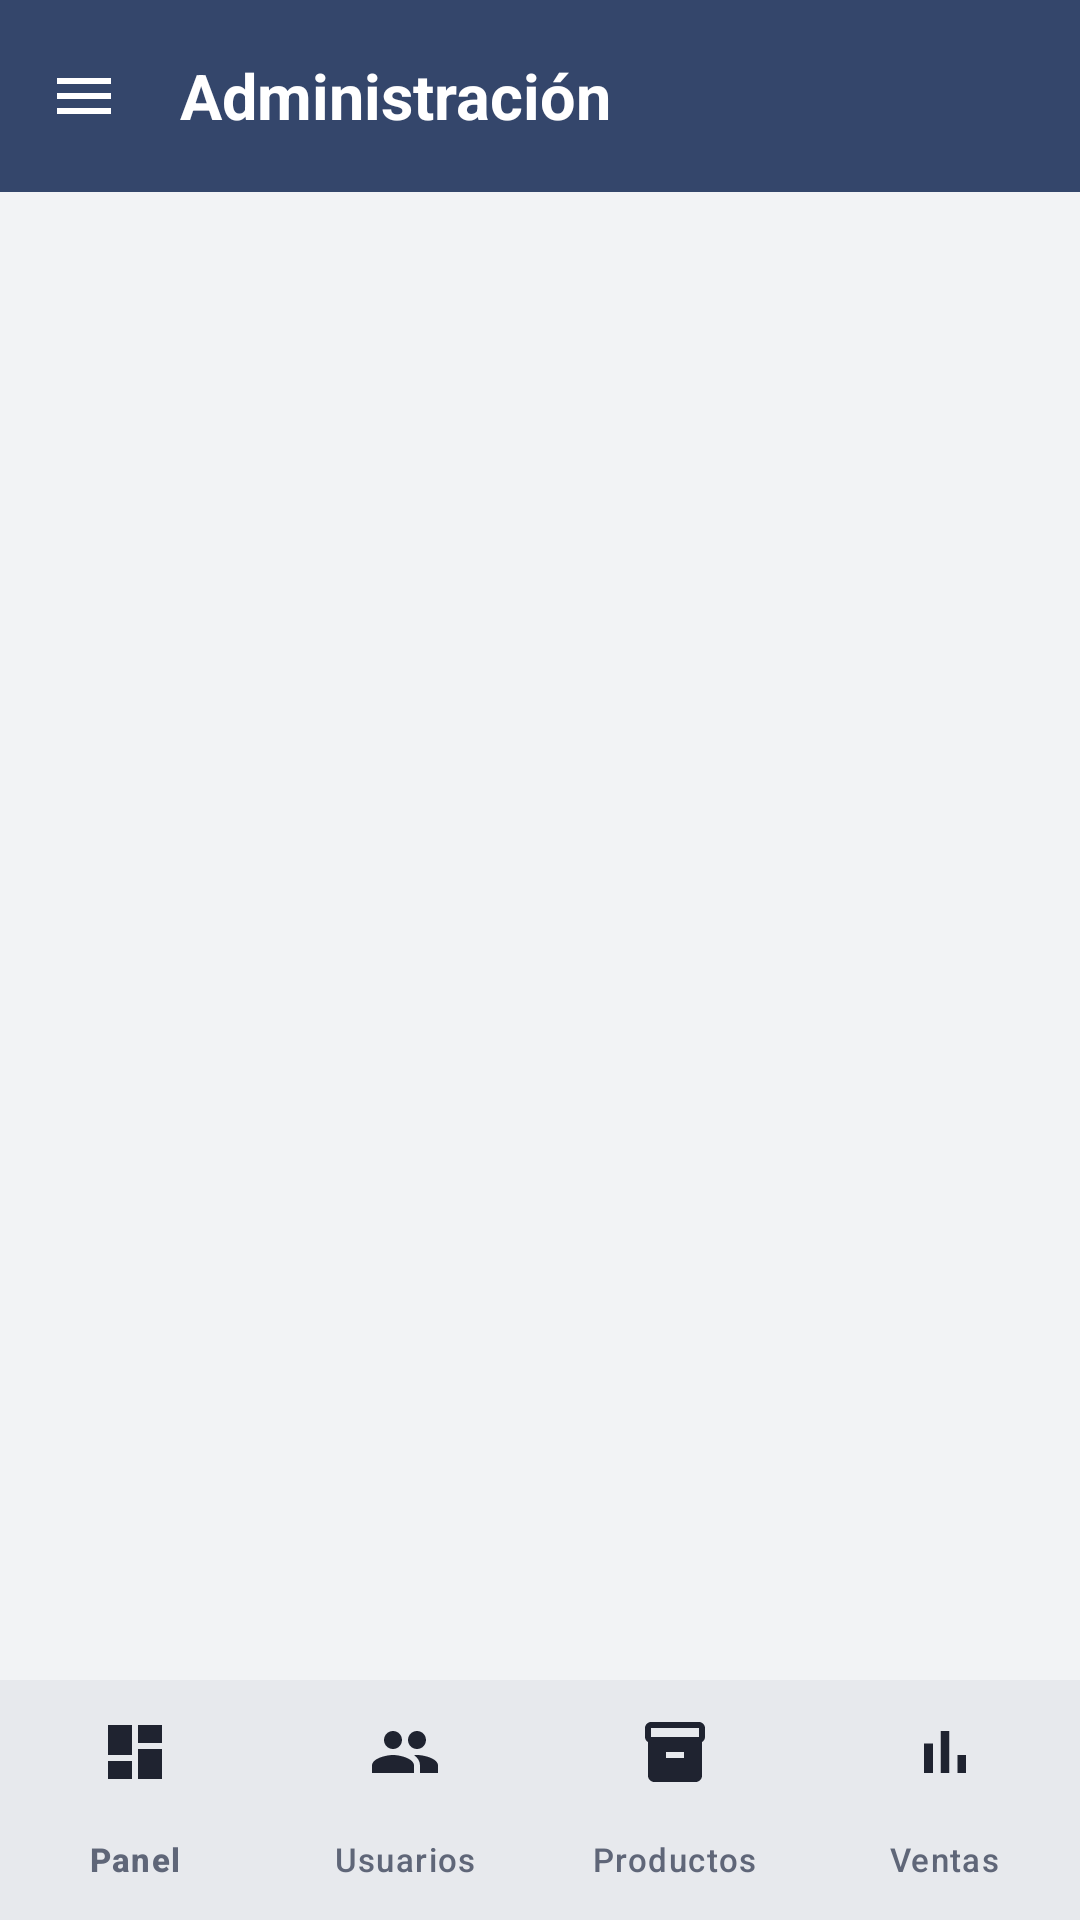

This screen was rendered from an Android layout file. Write that file and the resources it references.
<!-- AndroidManifest.xml: activity theme Theme.RodaPartes.Admin -->
<!-- res/layout/activity_admin.xml -->
<?xml version="1.0" encoding="utf-8"?>
<androidx.drawerlayout.widget.DrawerLayout xmlns:android="http://schemas.android.com/apk/res/android"
    xmlns:app="http://schemas.android.com/apk/res-auto"
    xmlns:tools="http://schemas.android.com/tools"
    android:id="@+id/drawerLayout"
    android:layout_width="match_parent"
    android:layout_height="match_parent"
    tools:context=".ui.admin.AdminActivity">

    
    <LinearLayout
        android:layout_width="match_parent"
        android:layout_height="match_parent"
        android:orientation="vertical">

        <com.google.android.material.appbar.MaterialToolbar
            android:id="@+id/toolbar"
            android:layout_width="match_parent"
            android:layout_height="wrap_content"
            app:navigationContentDescription="@string/cd_open_menu"
            app:navigationIcon="@drawable/ic_menu"
            app:title="@string/admin_title" />

        <androidx.fragment.app.FragmentContainerView
            android:id="@+id/fragmentContainer"
            android:layout_width="match_parent"
            android:layout_height="0dp"
            android:layout_weight="1" />

        <com.google.android.material.bottomnavigation.BottomNavigationView
            android:id="@+id/bottomNav"
            android:layout_width="match_parent"
            android:layout_height="wrap_content"
            app:menu="@menu/bottom_nav_admin" />
    </LinearLayout>

    
    <com.google.android.material.navigation.NavigationView
        android:id="@+id/navView"
        android:layout_width="wrap_content"
        android:layout_height="match_parent"
        android:layout_gravity="start"
        android:background="@color/superficie"
        app:headerLayout="@layout/nav_header_admin"
        app:itemIconTint="@color/sel_nav_item"
        app:itemShapeFillColor="@color/sel_drawer_fill"
        app:itemTextColor="@color/texto"
        app:menu="@menu/drawer_admin" />
</androidx.drawerlayout.widget.DrawerLayout>
<!-- res/layout/nav_header_admin.xml (included above) -->
<?xml version="1.0" encoding="utf-8"?>
<LinearLayout xmlns:android="http://schemas.android.com/apk/res/android"
    xmlns:app="http://schemas.android.com/apk/res-auto"
    xmlns:tools="http://schemas.android.com/tools"
    android:layout_width="match_parent"
    android:layout_height="180dp"
    android:background="@drawable/bg_drawer_header"
    android:gravity="bottom"
    android:orientation="vertical"
    android:padding="@dimen/esp_l">

    <FrameLayout
        android:layout_width="56dp"
        android:layout_height="56dp"
        android:background="@drawable/bg_circle_white">

        <ImageView
            android:layout_width="28dp"
            android:layout_height="28dp"
            android:layout_gravity="center"
            android:importantForAccessibility="no"
            android:src="@drawable/ic_shield"
            app:tint="@color/pizarra" />
    </FrameLayout>

    <TextView
        android:id="@+id/tvAdminName"
        android:layout_width="wrap_content"
        android:layout_height="wrap_content"
        android:layout_marginTop="@dimen/esp_m"
        android:textAppearance="@style/TextAppearance.RodaPartes.Subtitle"
        android:textColor="@color/blanco"
        tools:text="Ana Ruiz" />

    <TextView
        android:id="@+id/tvAdminEmail"
        android:layout_width="wrap_content"
        android:layout_height="wrap_content"
        android:textAppearance="@style/TextAppearance.RodaPartes.Small"
        android:textColor="@color/pizarra_claro"
        tools:text="ana.ruiz@rodapartes.co" />
</LinearLayout>
<!-- resources referenced by this layout -->
<resources>
  <color name="blanco">#FFFFFF</color>
  <color name="pizarra">#34466B</color>
  <color name="pizarra_claro">#E7ECF5</color>
  <color name="superficie">#FFFFFF</color>
  <color name="texto">#1F2330</color>
  <dimen name="esp_l">16dp</dimen>
  <dimen name="esp_m">12dp</dimen>
  <!-- drawable bg_drawer_header (drawable) -->
  <?xml version="1.0" encoding="utf-8"?>
  <layer-list xmlns:android="http://schemas.android.com/apk/res/android">
      <item android:drawable="@color/pizarra" />
      <item android:left="170dp" android:top="-40dp" android:right="-60dp" android:bottom="20dp">
          <shape android:shape="oval">
              <stroke android:width="12dp" android:color="#33FFFFFF" />
          </shape>
      </item>
  </layer-list>
  <!-- drawable ic_menu (drawable) -->
  <?xml version="1.0" encoding="utf-8"?>
  <vector xmlns:android="http://schemas.android.com/apk/res/android"
      android:width="24dp"
      android:height="24dp"
      android:viewportWidth="24"
      android:viewportHeight="24">
      <path
          android:fillColor="@color/texto"
          android:pathData="M3,18h18v-2H3v2zM3,13h18v-2H3v2zM3,6v2h18V6H3z" />
  </vector>
  <!-- drawable ic_shield (drawable) -->
  <?xml version="1.0" encoding="utf-8"?>
  <vector xmlns:android="http://schemas.android.com/apk/res/android"
      android:width="24dp"
      android:height="24dp"
      android:viewportWidth="24"
      android:viewportHeight="24">
      <path
          android:fillColor="@color/texto"
          android:pathData="M12,1L3,5v6c0,5.55 3.84,10.74 9,12 5.16,-1.26 9,-6.45 9,-12V5l-9,-4zM10,17l-4,-4 1.41,-1.41L10,14.17l6.59,-6.59L18,9l-8,8z" />
  </vector>
  <string name="admin_title">Administración</string>
  <string name="cd_open_menu">Abrir menú</string>
  <style name="TextAppearance.RodaPartes.Small" parent="TextAppearance.Material3.BodyMedium">
          <item name="android:fontFamily">sans-serif</item>
          <item name="android:textSize">@dimen/txt_pequeno</item>
          <item name="android:textColor">@color/texto_2</item>
      </style>
  <style name="TextAppearance.RodaPartes.Subtitle" parent="TextAppearance.Material3.TitleMedium">
          <item name="android:fontFamily">sans-serif-medium</item>
          <item name="android:textSize">@dimen/txt_subtitulo</item>
          <item name="android:textColor">@color/texto</item>
      </style>
  <style name="Theme.RodaPartes.Admin">
          <item name="colorPrimary">@color/pizarra</item>
          <item name="colorPrimaryContainer">@color/pizarra_claro</item>
          <item name="colorOnPrimaryContainer">@color/pizarra_oscuro</item>
          <item name="colorPrimaryDark">@color/pizarra_oscuro</item>
          <item name="colorSecondaryContainer">@color/pizarra_claro</item>
          <item name="android:statusBarColor">@color/pizarra_oscuro</item>
      </style>
  <dimen name="txt_pequeno">13sp</dimen>
  <color name="texto_2">#5F6678</color>
  <dimen name="txt_subtitulo">17sp</dimen>
  <color name="pizarra_oscuro">#25334F</color>
</resources>
